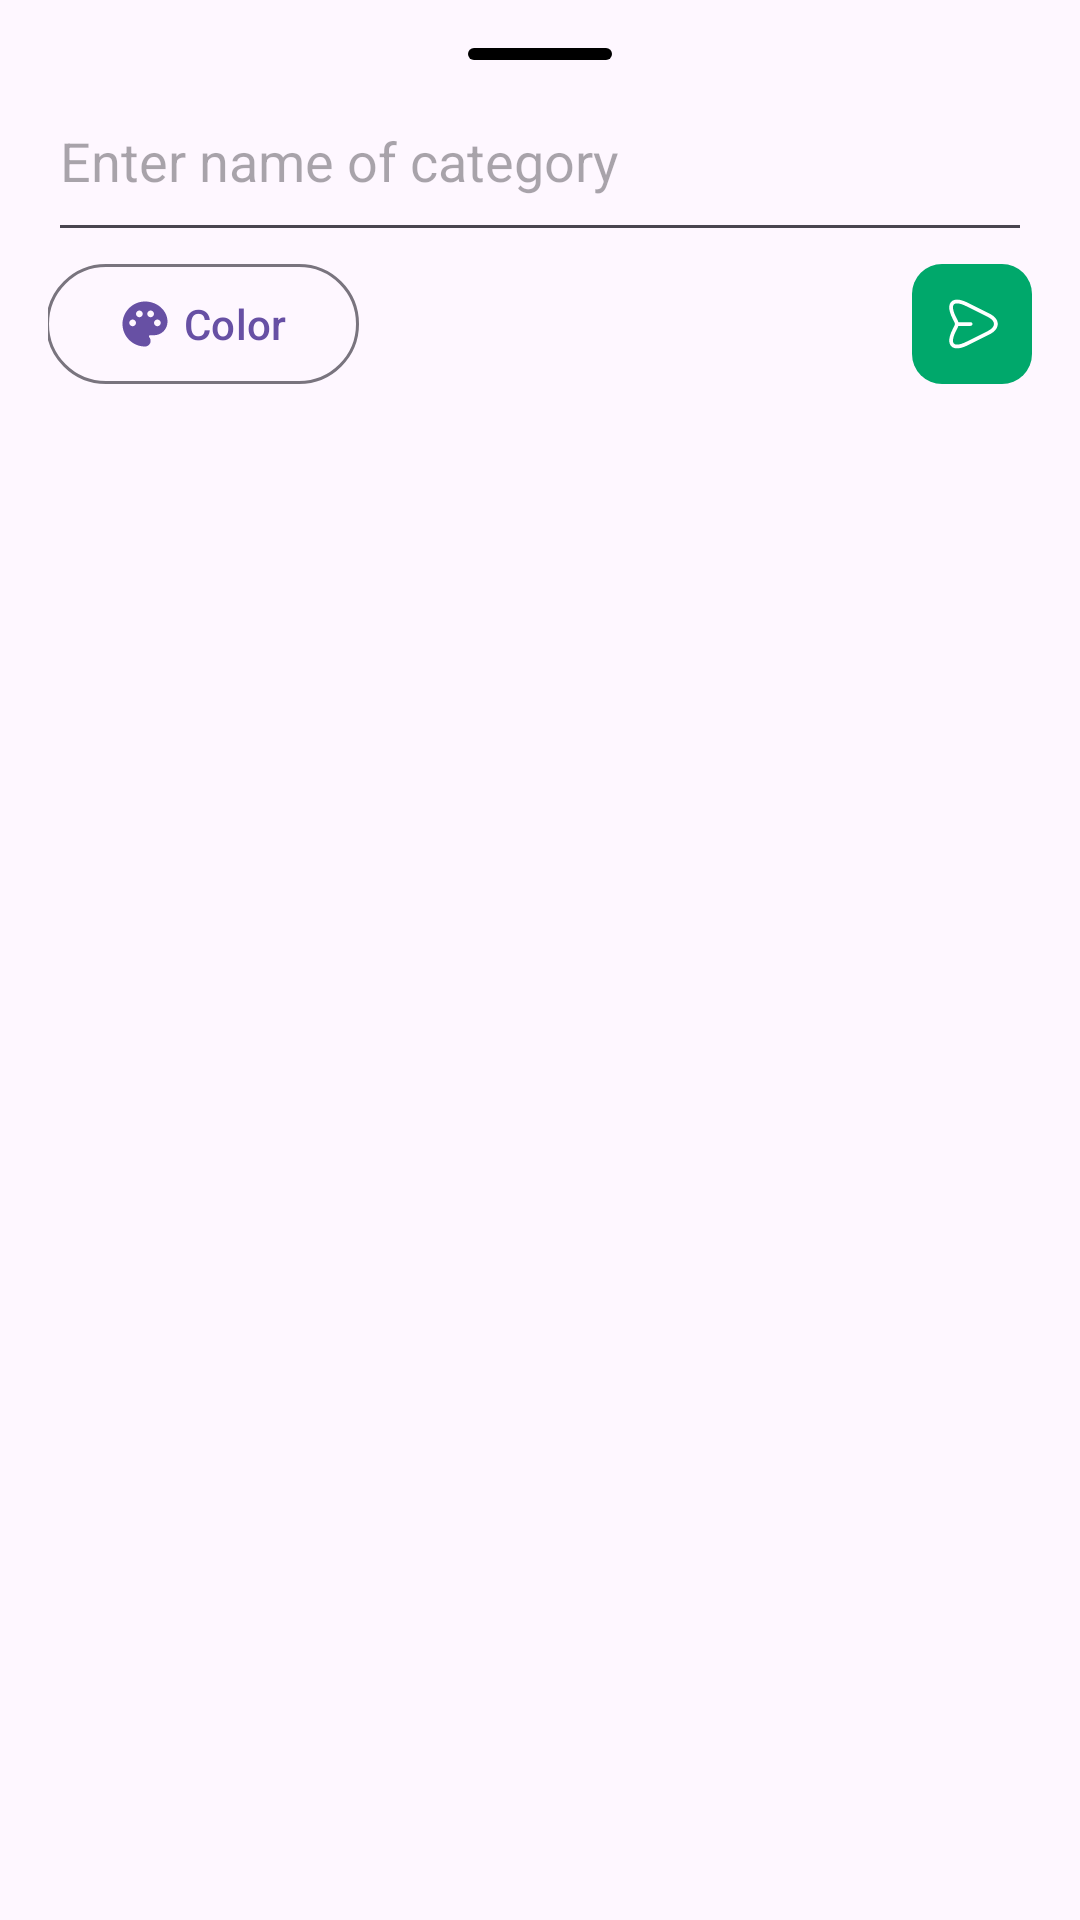

Here is an Android app screen rendered from its layout file. Give the layout XML and the strings, colors and styles it references.
<!-- AndroidManifest.xml: application theme Base.Theme.TodoApp -->
<!-- res/layout/fragment_add_category_dialog.xml -->
<?xml version="1.0" encoding="utf-8"?>
<LinearLayout xmlns:android="http://schemas.android.com/apk/res/android"
    xmlns:tools="http://schemas.android.com/tools"
    xmlns:app="http://schemas.android.com/apk/res-auto"
    android:layout_width="match_parent"
    android:layout_height="wrap_content"
    android:orientation="vertical"
    android:padding="16dp"
    tools:context=".Dialog.AddCategoryDialog">

    <View
        android:layout_width="48dp"
        android:layout_height="4dp"
        android:background="@drawable/bg_handle"
        android:layout_gravity="center_horizontal"
        />
    <com.google.android.material.textfield.TextInputEditText
        android:id="@+id/et_category_name"
        android:layout_width="match_parent"
        android:layout_height="wrap_content"
        android:hint="@string/enter_name_of_category"
        android:inputType="textCapSentences|textShortMessage"
        android:minHeight="64dp"
        />
    <RelativeLayout
        android:layout_width="match_parent"
        android:layout_height="wrap_content">

        <com.google.android.material.button.MaterialButton
            android:id="@+id/bt_set_color_category"
            style="@style/Widget.Material3.Button.OutlinedButton"
            android:layout_width="wrap_content"
            android:layout_height="wrap_content"
            android:layout_alignParentStart="true"
            android:layout_marginStart="-1dp"
            android:text="@string/color"
            app:icon="@drawable/ic_paint"

            />

        <ImageView
            android:id="@+id/bt_add_category"
            android:layout_width="wrap_content"
            android:layout_height="wrap_content"
            android:background="@drawable/ic_confirm"
            android:layout_centerVertical="true"
            android:layout_alignParentEnd="true" />

    </RelativeLayout>

</LinearLayout>
<!-- resources referenced by this layout -->
<resources>
  <!-- drawable bg_handle (drawable) -->
  <?xml version="1.0" encoding="utf-8"?>
  <shape xmlns:android="http://schemas.android.com/apk/res/android"
      android:shape="rectangle">
      <solid android:color="@color/black" />
      <corners android:radius="16dp" />
      <size
          android:width="16dp"
          android:height="2dp" />
  
  </shape>
  <!-- drawable ic_confirm (drawable) -->
  <vector xmlns:android="http://schemas.android.com/apk/res/android"
      android:width="40dp"
      android:height="40dp"
      android:viewportWidth="40"
      android:viewportHeight="40">
    <path
        android:pathData="M10,0L30,0A10,10 0,0 1,40 10L40,30A10,10 0,0 1,30 40L10,40A10,10 0,0 1,0 30L0,10A10,10 0,0 1,10 0z"
        android:fillColor="#00A86B"/>
    <path
        android:pathData="M15.008,28.125C14.075,28.125 13.483,27.808 13.108,27.433C12.375,26.7 11.858,25.142 13.508,21.833L14.233,20.392C14.325,20.2 14.325,19.8 14.233,19.608L13.508,18.167C11.85,14.858 12.375,13.292 13.108,12.567C13.833,11.833 15.4,11.308 18.7,12.967L25.833,16.533C27.608,17.417 28.583,18.65 28.583,20C28.583,21.35 27.608,22.583 25.842,23.467L18.708,27.033C17.092,27.842 15.892,28.125 15.008,28.125ZM15.008,13.125C14.558,13.125 14.208,13.233 13.992,13.45C13.383,14.05 13.625,15.608 14.625,17.6L15.35,19.05C15.617,19.592 15.617,20.408 15.35,20.95L14.625,22.392C13.625,24.392 13.383,25.942 13.992,26.542C14.592,27.15 16.15,26.908 18.15,25.908L25.283,22.342C26.592,21.692 27.333,20.833 27.333,19.992C27.333,19.15 26.583,18.292 25.275,17.642L18.142,14.083C16.875,13.45 15.783,13.125 15.008,13.125Z"
        android:fillColor="#ffffff"/>
    <path
        android:pathData="M19.533,20.625H15.033C14.692,20.625 14.408,20.342 14.408,20C14.408,19.658 14.692,19.375 15.033,19.375H19.533C19.875,19.375 20.158,19.658 20.158,20C20.158,20.342 19.875,20.625 19.533,20.625Z"
        android:fillColor="#ffffff"/>
  </vector>
  <!-- drawable ic_paint (drawable) -->
  <vector android:height="24dp" android:tint="#000000"
      android:viewportHeight="24" android:viewportWidth="24"
      android:width="24dp" xmlns:android="http://schemas.android.com/apk/res/android">
    <path android:fillColor="@android:color/white" android:pathData="M12,2C6.49,2 2,6.49 2,12s4.49,10 10,10c1.38,0 2.5,-1.12 2.5,-2.5c0,-0.61 -0.23,-1.2 -0.64,-1.67c-0.08,-0.1 -0.13,-0.21 -0.13,-0.33c0,-0.28 0.22,-0.5 0.5,-0.5H16c3.31,0 6,-2.69 6,-6C22,6.04 17.51,2 12,2zM17.5,13c-0.83,0 -1.5,-0.67 -1.5,-1.5c0,-0.83 0.67,-1.5 1.5,-1.5s1.5,0.67 1.5,1.5C19,12.33 18.33,13 17.5,13zM14.5,9C13.67,9 13,8.33 13,7.5C13,6.67 13.67,6 14.5,6S16,6.67 16,7.5C16,8.33 15.33,9 14.5,9zM5,11.5C5,10.67 5.67,10 6.5,10S8,10.67 8,11.5C8,12.33 7.33,13 6.5,13S5,12.33 5,11.5zM11,7.5C11,8.33 10.33,9 9.5,9S8,8.33 8,7.5C8,6.67 8.67,6 9.5,6S11,6.67 11,7.5z"/>
  </vector>
  <string name="color">Color</string>
  <string name="enter_name_of_category">Enter name of category</string>
  <style name="Base.Theme.TodoApp" parent="Theme.Material3.DayNight.NoActionBar">
          
          
      </style>
  <color name="black">#FF000000</color>
</resources>
